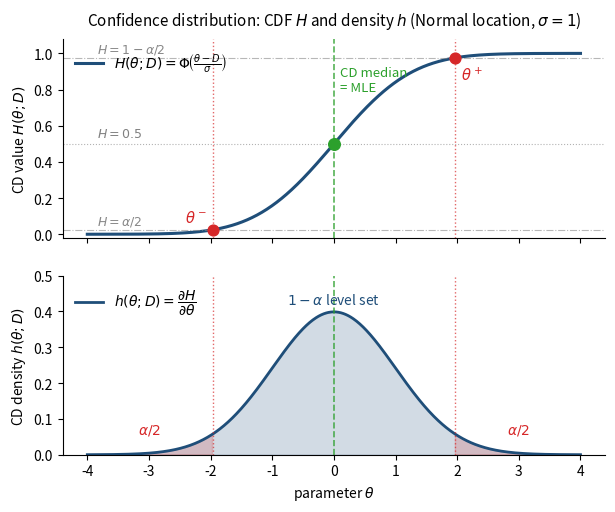

Write the Python code that produced this figure. (Note: this script raises an exception after producing the figure.)
"""F2.3 — Confidence distribution for Normal location.

Two-panel figure: the CD H(θ; D) = Φ((θ − D)/σ) and its derivative h(θ; D)
on the Normal-location sandbox. Annotated with CD median, 1-α interval bounds,
and the U[0,1]-under-truth calibration property.

Run from repo root:
    python docs/paper/figures/scripts/fig_2_3_cd_normal.py
"""

from pathlib import Path

import matplotlib.pyplot as plt
import numpy as np
from scipy.stats import norm

# Normal location sandbox.
D = 0.0
sigma = 1.0
alpha = 0.05

theta = np.linspace(-4, 4, 600)
H = norm.cdf((theta - D) / sigma)
h = norm.pdf(theta, loc=D, scale=sigma)

# CD median and (1-α) level set bounds.
median_theta = D  # since H(D) = 0.5 for symmetric Normal location
lo = D + sigma * norm.ppf(alpha / 2)
hi = D + sigma * norm.ppf(1 - alpha / 2)

fig, axes = plt.subplots(2, 1, figsize=(7, 5.4), sharex=True,
                         gridspec_kw={"height_ratios": [1.0, 0.9]})

# === Top: CDF H(θ; D) ===
ax = axes[0]
ax.plot(theta, H, color="#1f4e79", lw=2.2,
        label=r"$H(\theta; D) = \Phi\!\left(\frac{\theta - D}{\sigma}\right)$")
ax.axhline(0.5, color="gray", lw=0.8, ls=":", alpha=0.6)
ax.axhline(alpha / 2, color="#888", lw=0.8, ls="-.", alpha=0.6)
ax.axhline(1 - alpha / 2, color="#888", lw=0.8, ls="-.", alpha=0.6)

ax.axvline(median_theta, color="#2ca02c", lw=1.2, ls="--", alpha=0.8)
ax.axvline(lo, color="#d62728", lw=1.0, ls=":", alpha=0.7)
ax.axvline(hi, color="#d62728", lw=1.0, ls=":", alpha=0.7)

ax.scatter([median_theta], [0.5], s=70, color="#2ca02c", zorder=5)
ax.scatter([lo, hi], [alpha / 2, 1 - alpha / 2], s=60, color="#d62728", zorder=5)

ax.text(-3.85, 0.52, r"$H = 0.5$", color="gray", fontsize=9, va="bottom")
ax.text(-3.85, alpha / 2 + 0.01, fr"$H = \alpha/2$", color="#888", fontsize=9, va="bottom")
ax.text(-3.85, 1 - alpha / 2 + 0.01, fr"$H = 1 - \alpha/2$", color="#888", fontsize=9, va="bottom")

ax.text(median_theta + 0.1, 0.93, "CD median\n= MLE", color="#2ca02c", fontsize=9.5,
        ha="left", va="top")
ax.text(lo - 0.1, 0.07, r"$\theta^-$", color="#d62728", fontsize=10.5, ha="right")
ax.text(hi + 0.1, 0.93, r"$\theta^+$", color="#d62728", fontsize=10.5, ha="left", va="top")

ax.set_ylabel(r"CD value $H(\theta; D)$")
ax.set_ylim(-0.02, 1.08)
ax.legend(loc="upper left", frameon=False, fontsize=10)
ax.spines["top"].set_visible(False)
ax.spines["right"].set_visible(False)
ax.set_title("Confidence distribution: CDF $H$ and density $h$ (Normal location, $\\sigma=1$)",
             fontsize=11, pad=10)

# === Bottom: density h(θ; D) ===
ax = axes[1]
ax.fill_between(theta, h, alpha=0.20, color="#1f4e79")
ax.plot(theta, h, color="#1f4e79", lw=2.0,
        label=r"$h(\theta; D) = \dfrac{\partial H}{\partial \theta}$")
ax.axvline(median_theta, color="#2ca02c", lw=1.2, ls="--", alpha=0.8)
ax.axvline(lo, color="#d62728", lw=1.0, ls=":", alpha=0.7)
ax.axvline(hi, color="#d62728", lw=1.0, ls=":", alpha=0.7)
ax.fill_between(theta, h, where=(theta < lo) | (theta > hi),
                color="#d62728", alpha=0.18)

ax.set_xlabel(r"parameter $\theta$")
ax.set_ylabel(r"CD density $h(\theta; D)$")
ax.set_ylim(0, 0.5)
ax.legend(loc="upper left", frameon=False, fontsize=10)
ax.spines["top"].set_visible(False)
ax.spines["right"].set_visible(False)

ax.text(0, 0.42, r"$1-\alpha$ level set", color="#1f4e79", fontsize=10, ha="center")
ax.text(-3.0, 0.06, fr"$\alpha/2$", color="#d62728", fontsize=10, ha="center")
ax.text(3.0, 0.06, fr"$\alpha/2$", color="#d62728", fontsize=10, ha="center")

out_path = Path(__file__).parent.parent / "fig_2_3_cd_normal.png"
fig.tight_layout()
fig.savefig(out_path, dpi=180, bbox_inches="tight")
print(f"wrote {out_path}")
